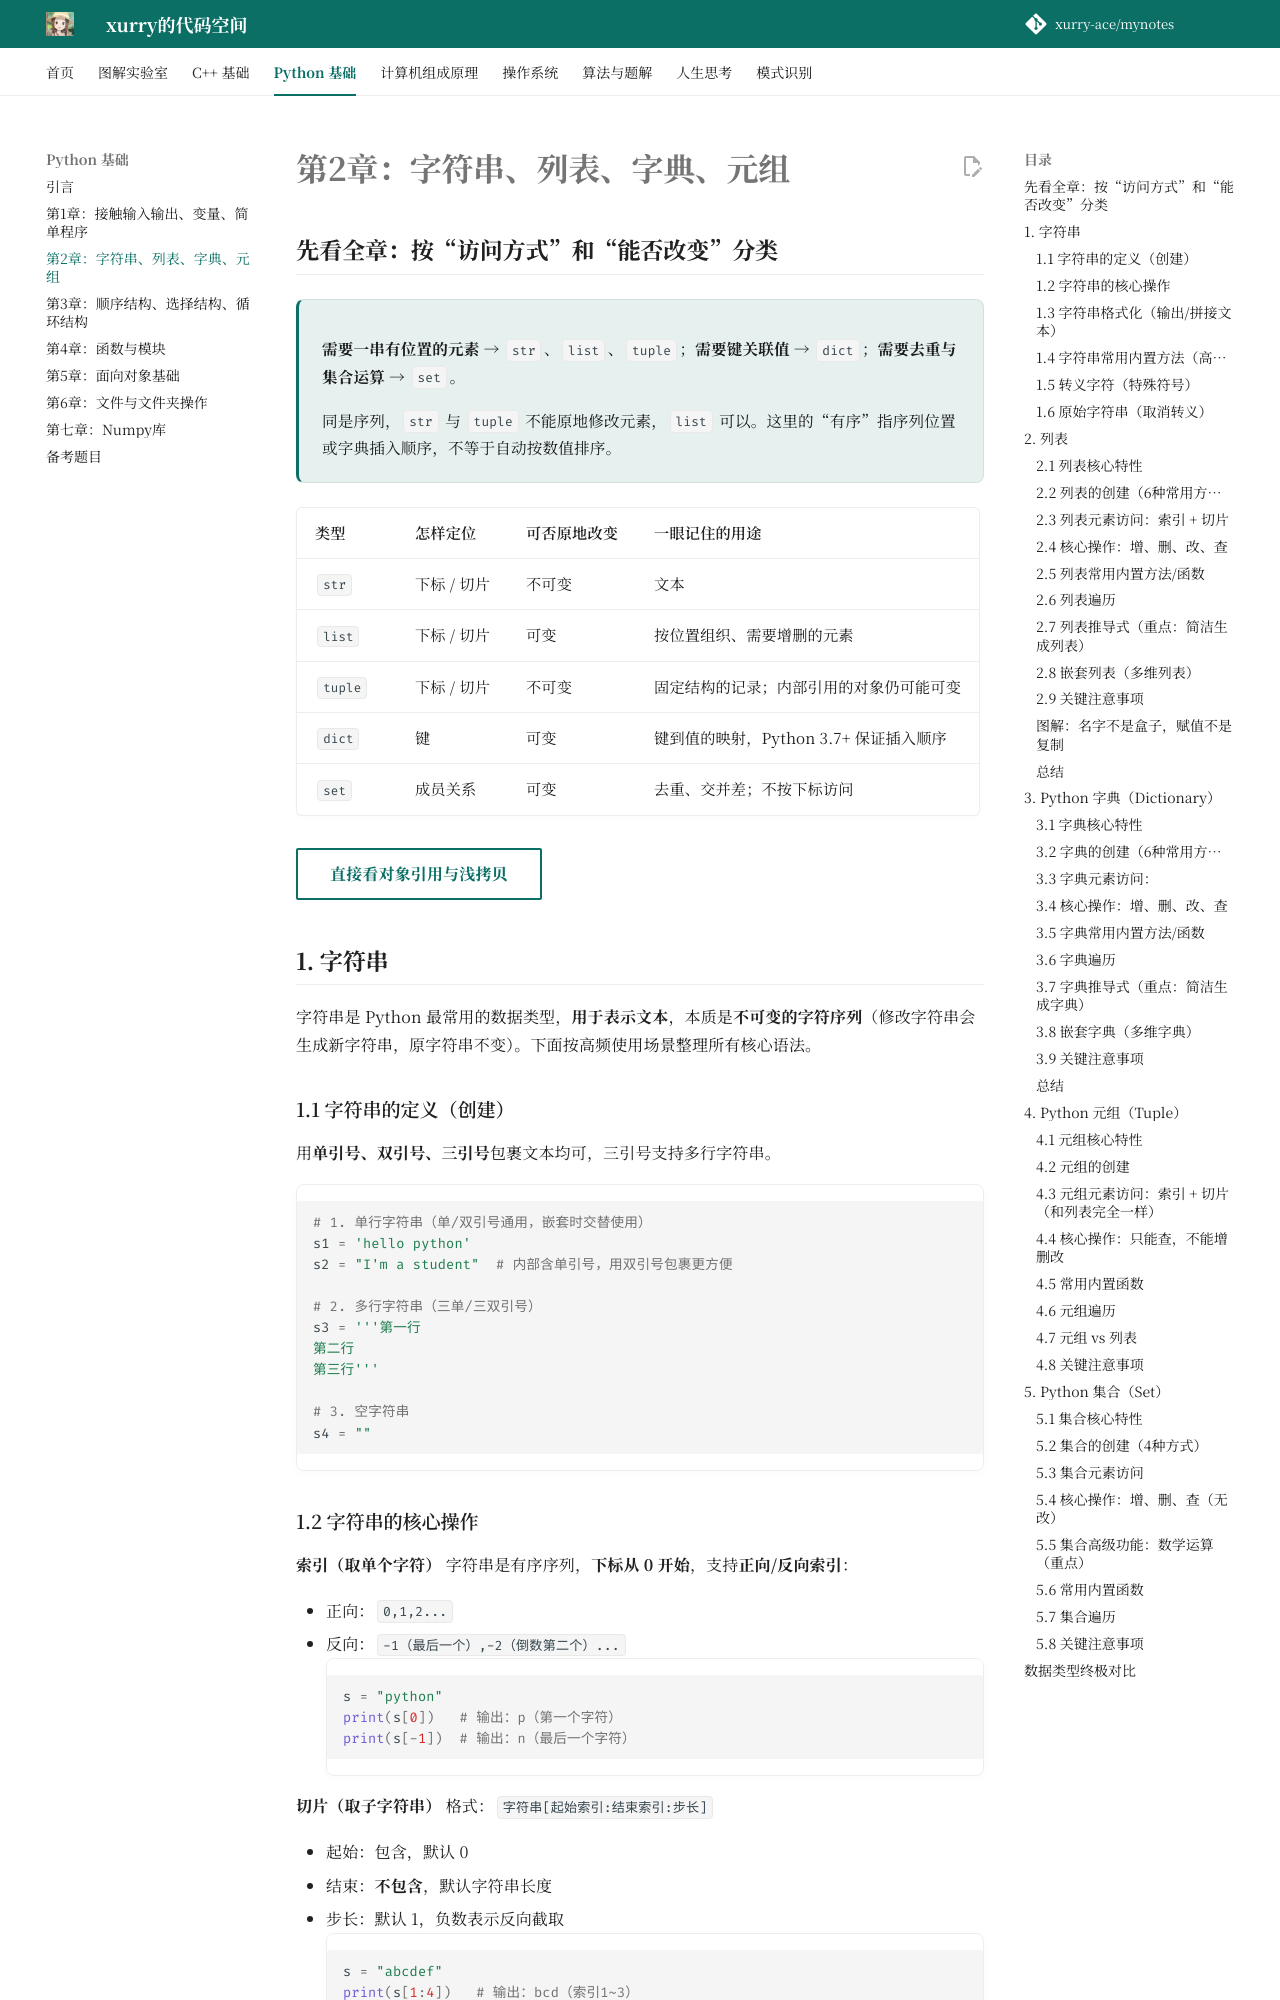

repository: xurry-ace/mynotes · page: python基础/第2章：字符串、列表、字典、元组/index.html · generator: mkdocs

# 第2章：字符串、列表、字典、元组

## 先看全章：按“访问方式”和“能否改变”分类

<div class="concept-summary" markdown="1">

**需要一串有位置的元素** → `str`、`list`、`tuple`；**需要键关联值** → `dict`；**需要去重与集合运算** → `set`。

同是序列，`str` 与 `tuple` 不能原地修改元素，`list` 可以。这里的“有序”指序列位置或字典插入顺序，不等于自动按数值排序。

</div>

| 类型 | 怎样定位 | 可否原地改变 | 一眼记住的用途 |
| --- | --- | --- | --- |
| `str` | 下标 / 切片 | 不可变 | 文本 |
| `list` | 下标 / 切片 | 可变 | 按位置组织、需要增删的元素 |
| `tuple` | 下标 / 切片 | 不可变 | 固定结构的记录；内部引用的对象仍可能可变 |
| `dict` | 键 | 可变 | 键到值的映射，Python 3.7+ 保证插入顺序 |
| `set` | 成员关系 | 可变 | 去重、交并差；不按下标访问 |

[直接看对象引用与浅拷贝](#reference-lab){ .md-button }

## 1. 字符串

字符串是 Python 最常用的数据类型，**用于表示文本**，本质是**不可变的字符序列**（修改字符串会生成新字符串，原字符串不变）。下面按高频使用场景整理所有核心语法。

### 1.1 字符串的定义（创建）

用**单引号、双引号、三引号**包裹文本均可，三引号支持多行字符串。
```python
# 1. 单行字符串（单/双引号通用，嵌套时交替使用）
s1 = 'hello python'
s2 = "I'm a student"  # 内部含单引号，用双引号包裹更方便

# 2. 多行字符串（三单/三双引号）
s3 = '''第一行
第二行
第三行'''

# 3. 空字符串
s4 = ""
```
